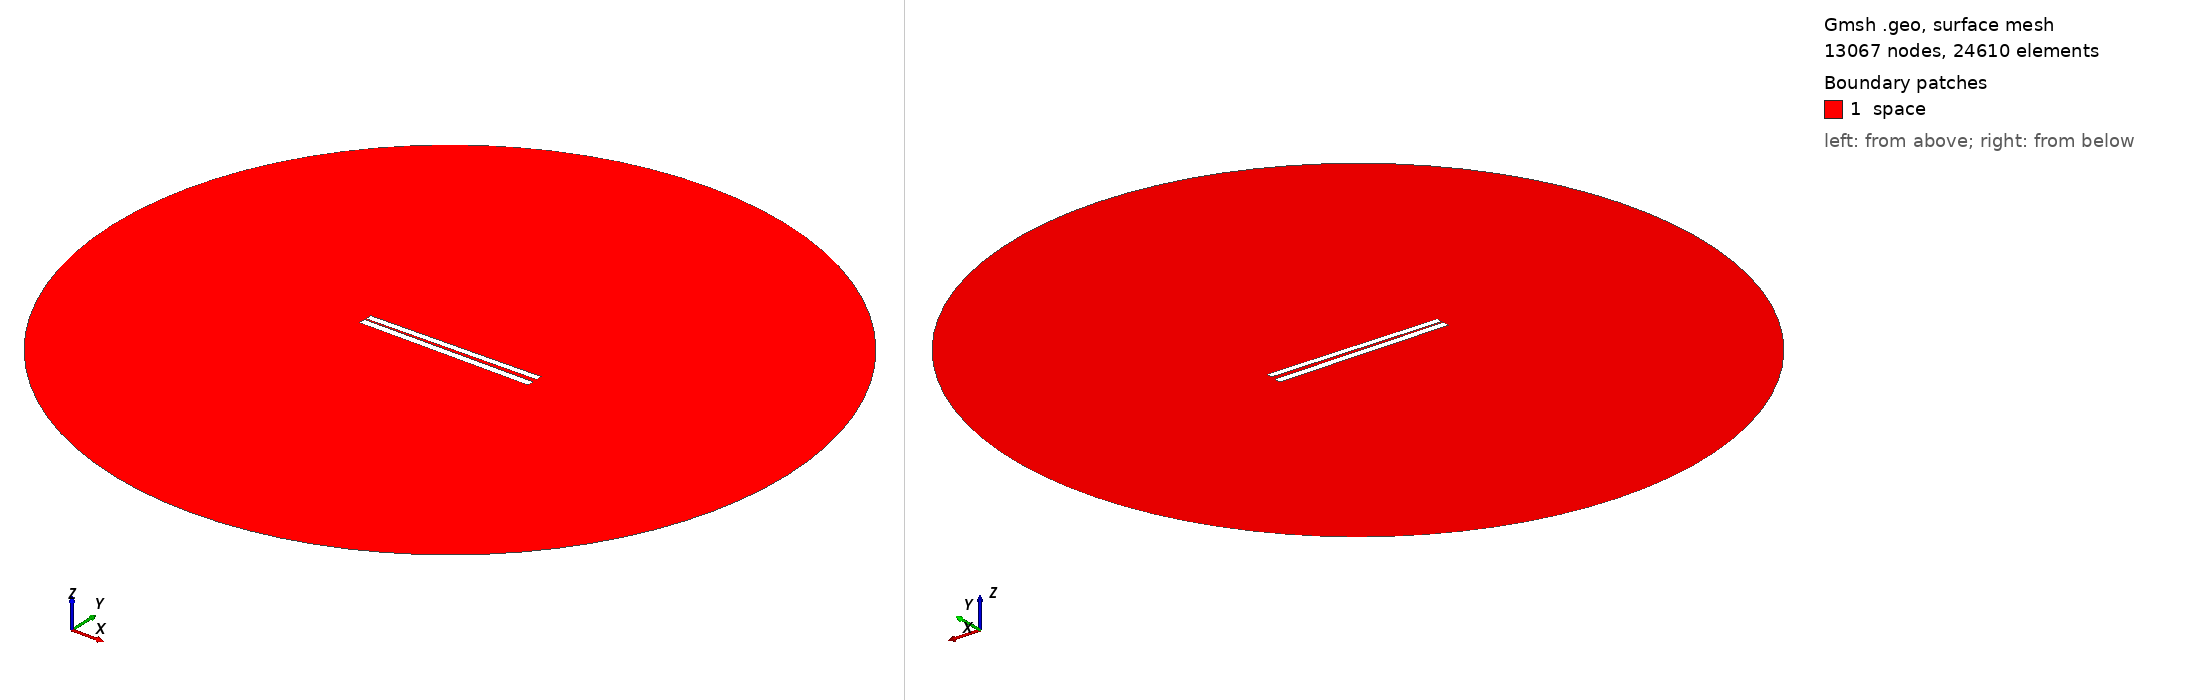

Gmsh geometry script, surface-meshed: 13067 nodes, 24610 surface elements. Boundary patches (legend numbers): 1 space. Left view from above one corner, right view from below the opposite corner. Legend entries are the model's physical surfaces. The drawing asked Gmsh for element sizes between 1% and 20% of the model's largest extent; the script's own settings can give other sizes.

=== 121.geo (drawn) ===
// Set the geometry kernel
SetFactory("OpenCASCADE");

//---------------------------------------
// Rectangles
//---------------------------------------

// Rectangle 1 (top)
Point(1) = {-49.84444444444444, 1.0166666666666666, 0, 1.0};
Point(2) = {49.84444444444444, 1.0166666666666666, 0, 1.0};
Point(3) = {49.84444444444444, 4.705555555555555, 0, 1.0};
Point(4) = {-49.84444444444444, 4.705555555555555, 0, 1.0};

Line(1) = {1, 2};
Line(2) = {2, 3};
Line(3) = {3, 4};
Line(4) = {4, 1};

Line Loop(1) = {1, 2, 3, 4};
Plane Surface(1) = {1};

Rotate { {0, 0, 1}, {0,  0.8611111111111112,  0}, 0.017 } {
  Surface{1};
}

// Rectangle 2 (bottom)
Point(5) = {-50,-0.8611111111111112, 0, 1.0};
Point(6) = { 50,-0.8611111111111112, 0, 1.0};
Point(7) = { 50,-4.861111111111111, 0, 1.0};
Point(8) = {-50,-4.861111111111111, 0, 1.0};

Line(5) = {5, 6};
Line(6) = {6, 7};
Line(7) = {7, 8};
Line(8) = {8, 5};

Line Loop(2) = {5, 6, 7, 8};
Plane Surface(2) = {2}; 


//---------------------------------------
// Circle
//---------------------------------------

// Define points
Point(9) = {0, 0, 0};        // Center
Point(10) = {200, 0, 0};     // Start point
Point(11) = {0, 200, 0};     // 90 degrees
Point(12) = {-200, 0, 0};    // 180 degrees
Point(13) = {0, -200, 0};    // 270 degrees

// Define circle arcs (each needs start, center, end)
Circle(9) = {10, 9, 11};
Circle(10) = {11, 9, 12};
Circle(11) = {12, 9, 13};
Circle(12) = {13, 9, 10};

// Define curve loop and surface if needed
Curve Loop(3) = {9, 10, 11, 12};
Surface(3) = {3};

// Subtract Rectangles from Circle
BooleanDifference{ Surface{3}; Delete; }{ Surface{1}; Surface{2}; Delete; }

//---------------------------------------
// Transfinite Lines and Surface
//---------------------------------------
r = 7;
Transfinite Line {1, 3} = 50*r Using Progression 1;
Transfinite Line {2, 4} = 2*r Using Progression 1;
Transfinite Line {5, 7} = 50*r Using Progression 1;
Transfinite Line {6, 8} = 2*r Using Progression 1;
Transfinite Line {9, 10, 11, 12} = 20 Using Progression 1;

//---------------------------------------
// Define Physical Groups
//---------------------------------------                

//--- Physical Curves
// Physical groups for boundaries
Physical Line("force_segment", 10) = {1};
Physical Line("upper_plate", 11) = {2, 3, 4};
Physical Line("lower_plate", 12) = {5, 6, 7, 8};
Physical Line("boundary", 20) = {9, 10, 11, 12};

//--- Physical Surfaces
Physical Surface("space", 30) = {3};

//---------------------------------------
// 6. Generate the Mesh
//---------------------------------------
Mesh 2;  // 2D mesh generation
